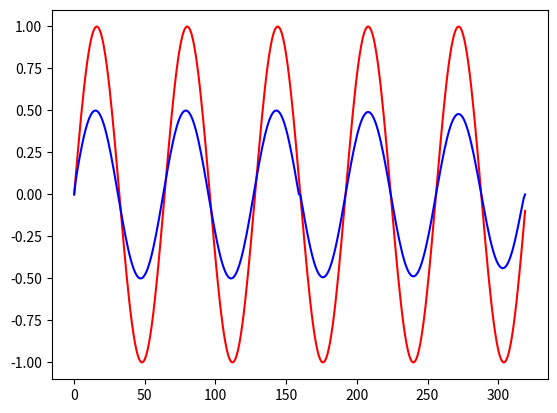
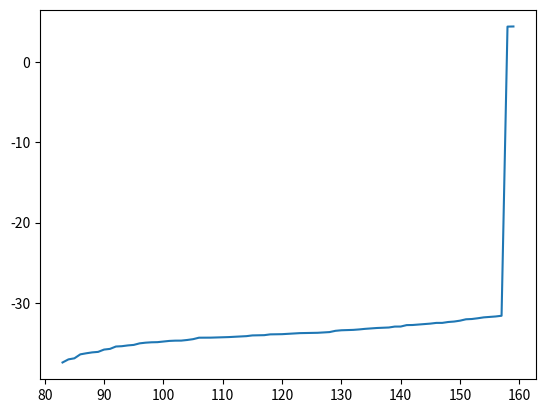

The script that saved these images, in order:
import numpy as np
import argparse
import typing as ty
import csv
from matplotlib import pyplot as plt
import time
import datetime
import math
import random as rnd


class DataSSA:
    """
        Result of self.getEigentripleMatrixByIndex
        and getEigentripleMatrixByIndex1 equal by SSA method
    """

    _x = None
    _s = None
    _u = None
    _lambdas = None
    _v = None
    _X = {}

    def __init__(self, x, s, u, lambdas, v):
        self._x = x
        self._s = s
        self._u = u
        self._lambdas = lambdas
        self._v = v

    def getXByIndex(self, index):
        sqrt_lI, uI, vI = self.getEigentripleByIndex(index)

        if not self._X.get(index):
            result = np.dot(uI, vI) * sqrt_lI
            self._X[index] = result

        return self._X[index]
    
    def getEigentripleByIndex(self, index) -> ty.Tuple[float, float, float]:
        sqrt_lI = math.sqrt(self._lambdas[index])
        uI = self._u[index]
        vI = self._v[index]
        return (sqrt_lI, uI, vI)
    
    def getEigentripleMatrixByIndex(self, index, matrixT) -> np.array:
        uI = self._u[index]
        return np.dot(matrixT, uI)
    
    def getEigentripleMatrixByIndex1(self, index):
        sqrt_lI, _, vI = self.getEigentripleByIndex(index)
        return sqrt_lI * vI
    
    def getGroups(self, max_value=5):
        max_n = len(self._lambdas)
        groups = []
        current_n = 0
        while current_n < max_n:
            l = rnd.randint(1, max_value)
            next_n = current_n + l
            if max_n - next_n >= 0:
                groups.append(tuple(range(current_n, next_n)))
                current_n = next_n
            else:
                groups.append(tuple(range(current_n, max_n)))
                current_n = max_n
        
        return groups


class Matrix:
    _data = None
    def __init__(self, data):
        if data is np.array:
            self._data = data
        else:
            self._data = np.array(data)
    
    @property
    def data(self):
        return self._data

    def getTranspose(self) -> 'Matrix':
        return Matrix(self._data.transpose())

    def getOutcom(self, n=1) -> 'Matrix':
        result = self._data @ self._data.transpose()
        result *= 1.0/n
        return Matrix(result)
    
    def getSelfMetrics(self) -> ty.Tuple[np.array, np.array]:
        return np.linalg.eigh(self._data)

    def __str__(self):
        return str(self._data)

    def getLinear(self):
        linear = self.data[:][0]
        linear = np.append(linear, self.data[-1][1:])
        return linear

    def dot(self, matrix):
        if isinstance(matrix, np.array):
            return Matrix(self._data @ matrix)
        elif isinstance(matrix, Matrix):
            return Matrix(self._data @ matrix._data)

    def __repr__(self):
        return f"<Matrix({self._data})>"


class SSA:
    _data = None
    # _min_value = None

    def __init__(self, data: list, normalize=False):
        self._data = np.array(data)
        if normalize:
            self._data, _ = self.normalize_data()
    
    def getKeys(self) -> np.array:
        return self._data[:,0]
    
    def getValues(self) -> np.array:
        return self._data[:,1]

    def normalize_data(self):
        data = self.getValues()
        keys = self.getKeys()
        max_value = np.array(data).max()
        normalized = data / max_value
        normalized = np.array(list(zip(keys, normalized)))
        return normalized, max_value

    def restrict(self): # -> Matrix:
        values = self.getValues()
        N = len(values)
        m = (N + 1) / 2
        m = math.floor(m)
        n = N - m
        if N % 2 != 0:
            n += 1
        new_sample = []
        for i in range(n):
            new_sample.append(values[i:m+i])
        
        return Matrix(np.array(new_sample)), n, N

    @classmethod
    def createSSA(cls, data):
        # create ssa class
        ssa = cls(data)

        # get restricted matrix 
        matrix, n, N = ssa.restrict()
        s_matrix = matrix.getOutcom(n)
        lambdas, vectors = s_matrix.getSelfMetrics()

        lambdas_vectors = list(zip(lambdas, vectors))
        lambdas_vectors = np.array(sorted(lambdas_vectors, key=lambda item: item[0], reverse=True))
        lambdas, vectors = lambdas_vectors[:,0], lambdas_vectors[:,1]
        
        lambdas = np.array(list(lambdas))
        vectors = np.array(list(vectors))
        y_main = vectors @ matrix._data
        r = len(list(filter(lambda item: item >= 0, lambdas)))
        
        equal_matrix = vectors @ y_main
        # r = equal_matrix.shape[0] - 1 
        # r = 31
        
        recovered_time_series = []
        for s in range(1, r): # 1/s * sum([equal_matrix[i, s - i + 1] for i in range(s + 1)]) -> 0<=s<=r-1
            recovered_time_series.append(1.0/s * sum([equal_matrix[i][s - i] for i in range(s)]))
        
        for s in range(r - 1, n): # 1/r * sum([equal_matrix[i, s - i + 1] for i in range(r)]) -> r-1<=s<=n-1
            recovered_time_series.append(1.0/r * sum([equal_matrix[i][s - i] for i in range(r)]))
        
        for s in range(n - 1, N - 1): # 1/(N - s + 1) * sum([equal_matrix[i + s - n, n - i + 1] for i in range(1, N - s + 1)]) -> n-1<=s<=N-1
            recovered_time_series.append(1.0/(N - s + 1) * sum([equal_matrix[i + s - (n - 1)][(n - 1) - i] for i in range((N - 1) - s)]))

        return (r, y_main, recovered_time_series, lambdas, vectors)

    @classmethod
    def calculateNextValues(cls, source_data, main_vecs, r, horizon):
        v_star = main_vecs[:r, :]
        down_score = v_star.T @ v_star
        donw_score_inverse = np.linalg.inv(1 - down_score)
        coeff = main_vecs @ donw_score_inverse @ v_star.T
        len_source = len(source_data)
        q_vector = source_data[len_source - r:] 
        
        prog = coeff * q_vector
        y_ = np.array([])

        for _ in range(horizon):
            prog = np.average([sum(prog_i) for prog_i in prog]) # 1/r * sum([sum(prog_i) for prog_i in prog]) # ???
            y_ = np.append(y_, prog)
            q_vector = np.append(q_vector, prog)
            q_vector = q_vector[1:]
            prog = coeff * q_vector

        return y_

    @classmethod
    def smoothData(cls, data, window_width):
        data = np.array(data)
        smooth_data = []
        for index in range(len(data) - window_width):
            mean_window = np.mean(data[index:index+window_width])
            smooth_data.append(mean_window)
        
        return np.array(smooth_data)


    def __str__(self):
        return str(self._data)

    def __repr__(self):
        return f"<SSA({self._data})>"

def standardize_data(X):
    '''
    This function standardize an array, its substracts mean value, 
    and then divide the standard deviation.
    
    param 1: array 
    return: standardized array
    '''    
    rows, columns = X.shape
    
    standardizedArray = np.zeros(shape=(rows, columns))
    tempArray = np.zeros(rows)
    
    mean_std = []

    for column in range(columns):
        mean = np.mean(X[:,column])
        std = np.std(X[:,column])
        mean_std.append((mean, std))
        tempArray = np.empty(0)
        for element in X[:,column]:
            tempArray = np.append(tempArray, ((element - mean) / std))
        standardizedArray[:,column] = tempArray
    
    return standardizedArray, mean_std


def parse_arguments():
    parser = argparse.ArgumentParser()
    parser.add_argument("--infile")
    parser.add_argument("--outfile")
    parser.add_argument("--draw")
    parser.add_argument("--percent")
    return parser.parse_args()


def load_data(infile, with_time=False):
    data = {}
    
    with open(infile, newline="") as ifile:
        reader = csv.reader(ifile)
        columns = next(reader)
        data.update({
            key: []
            for key in columns if key != ''
        })
        for idx, line in enumerate(reader):
            for index, item in enumerate(line):
                if index:
                    try:
                        data[columns[index]].append(float(item))
                    except:
                        data[columns[index]].append(item)
                elif with_time and not index:
                    timestamp = time\
                        .mktime(
                                datetime\
                                    .datetime\
                                    .strptime(item, "%Y-%m-%d")\
                                    .timetuple()
                        )
                    data[columns[index]].append(timestamp)
            if idx == 500:
                break
    return data


def main():
    args = parse_arguments()

    infile = None
    if hasattr(args, 'infile') and args.infile:
        infile = args.infile
    
    percent = 10
    if hasattr(args, 'percent') and args.percent:
        percent = args.percent

    percent_prog = int(percent) / 100
    percent_test = 1 - percent_prog

    other_file = False

    data = {}
    if infile:
        data = load_data(infile, other_file)

    if not data:
        print("data not loaded")
    
    if other_file:
        len_train_data = int(len(data['Volume']) * percent_test)
        horizon = len(data['Volume']) - len_train_data
        train_data = data['Volume'][:len_train_data]

        t_data = SSA(list(zip(data['Date'], train_data)))
    else:
        # data = {
        #     'Volume': [d if d != '' else 0.0 for d in data['LateAircraftDelay']],
        #     'Date': list(range(len(data['LateAircraftDelay'])))
        # }
        # len_train_data = int(len(data['Volume']) * percent_test)
        # horizon = len(data['Volume']) - len_train_data
        # train_data = data['Volume'][:len_train_data]
        # t_data = SSA(list(zip(data['Date'], train_data)))

        import math
        data = {'Date': [], 'Volume': []}
        for i in range(800):
            data['Volume'].append(math.sin(math.pi/32 * i))
            data['Date'].append(i)
        len_train_data = 320 # int(len(data['Volume']) * percent_test)
        horizon = len(data['Volume']) - len_train_data
        train_data = data['Volume'][:len_train_data]
        t_data = SSA(list(zip(data['Date'], train_data)))

    mat_data, n, N = t_data.restrict()
    
    mat_data, mean_std = standardize_data(mat_data.data)
    cov_mat = Matrix(np.cov(mat_data.T))

    lambdas, vectors = cov_mat.getSelfMetrics()

    # first_non_negative = -1
    # for idx, l in enumerate(lambdas):
    #     if l >= 0:
    #         first_non_negative = idx
    #         break
    
    # lambdas, vectors = lambdas[first_non_negative:], vectors[first_non_negative:]

    sum_lambdas = sum(lambdas)
    variance_explained = []
    for i in lambdas:
        variance_explained.append((i/sum_lambdas)*100)

    cumulative_variance_explained = np.cumsum(variance_explained)

    count_of_main_comp = -1
    for idx, num in enumerate(cumulative_variance_explained):
        if num >= 80:
            count_of_main_comp = idx
            break

    v_r = (vectors.T[:][:count_of_main_comp]).T # [:][:count_of_main_comp + 1]

    pca = mat_data @ v_r
    r = N - n

    # equal_matrix = pca @ v_r.T #v_r @ pca.T # pca @ v_r.T # TODO
    equal_matrix = v_r @ pca.T

    recovered_time_series = []
    st = min(n, r)
    for s in range(1, st): # 1/s * sum([equal_matrix[i, s - i + 1] for i in range(s + 1)]) -> 0<=s<=r-1
        t_sum = []
        for i in range(1, s):
            mean, std = mean_std[i]
            t_sum.append(equal_matrix[i][s - i] * std + mean)

        element = 1.0/s * sum(t_sum)
        recovered_time_series.append(element)
    

    en = max(n, r)

    for s in range(st, en + 1): # 1/r * sum([equal_matrix[i, s - i + 1] for i in range(r)]) -> r-1<=s<=n-1
        t_sum = []
        for i in range(1, st):
            mean, std = mean_std[i]
            t_sum.append(equal_matrix[i][s - i] * std + mean)
        
        element = 1.0/st * sum(t_sum)
        recovered_time_series.append(element)
    
    for s in range(en + 1, N + 1): # 1/(N - s + 1) * sum([equal_matrix[i + s - n, n - i + 1] for i in range(1, N - s + 1)]) -> n-1<=s<=N-1
        t_sum = []
        for i in range(1, N - s + 1):
            mean, std = mean_std[i + (s - n) - 1]
            t_sum.append(equal_matrix[i + (s - n) - 1][n - i] * std + mean)
        
        element = 1/(N - s + 1) * sum(t_sum)
        recovered_time_series.append(element)

    plt.plot(t_data.getKeys(), t_data.getValues(), color="red")
    plt.plot(t_data.getKeys(), np.array(recovered_time_series), color="blue")
    plt.show()

    predict = []
    q = recovered_time_series[N - r + 1:]
    v_r_1 = v_r[:-1][:]
    # p1 = v_r @ v_r.T
    # p2 = np.linalg.inv(1 - v_r @ v_r[:-1].T)
    v_r_inv = 1 - np.linalg.inv(v_r_1.T @ v_r_1)
    coeff = v_r @ v_r_inv @ v_r_1.T # p1 @ p2
    ln_lambdas = np.array(np.log(lambdas))
    plt.plot(list(range(len(ln_lambdas))), ln_lambdas)
    plt.show()

    # plt.plot(t_data.getKeys(), t_data.getValues(), "r-")
    

    start_index = N - r + 1 if N % 2 == 0 else N - r
    
    while True:
        q = np.array(recovered_time_series[start_index:])
        predict = []
        try:
            t = int(input("t=")) # 132/124/101     400/20 sin
                                 # 34/43/46/66/82/113              400/20 cos
            # t = 180 #count_of_main_comp - 61 # ????? # 97 for sin 400 func
        except:
            break
        print(count_of_main_comp)
        right_side = horizon
        for i in range(right_side):
            elem = coeff @ q
            element = elem[t] # elem[count_of_main_comp]
            predict.append(element)
            q = np.append(q, element)
            q = q[1:]
        predict = np.array(predict)
        plt.plot(t_data.getKeys(), t_data.getValues(), "r-")
        plt.plot(data['Date'][:len_train_data], np.array(recovered_time_series), "b--")
        plt.plot(data['Date'][len_train_data:len_train_data + right_side], predict, "b--")
        plt.plot(data['Date'][len_train_data:], data['Volume'][len_train_data:], "r--")    
        plt.show()
    # norm_data, _ = t_data.normalize_data()
    # norm_data = np.array(norm_data)
    # plt.plot(norm_data[:,0], norm_data[:,1], color="red")
    # plt.plot(norm_data[:,0], np.array(recovered_time_series), color="blue")
    # plt.plot(t_data.getKeys(), t_data.getValues(), "r-")
    # plt.plot(t_data.getKeys(), recovered_time_series)
    # plt.plot(t_data.getKeys(), t_data.getValues(), "r-")
    # plt.plot(data['Date'][len_train_data - 1:], predict, "b--")
    # plt.plot(data['Date'][len_train_data - 1:], data['Volume'][len_train_data - 1:], "r--")
    # plt.show()
main()
